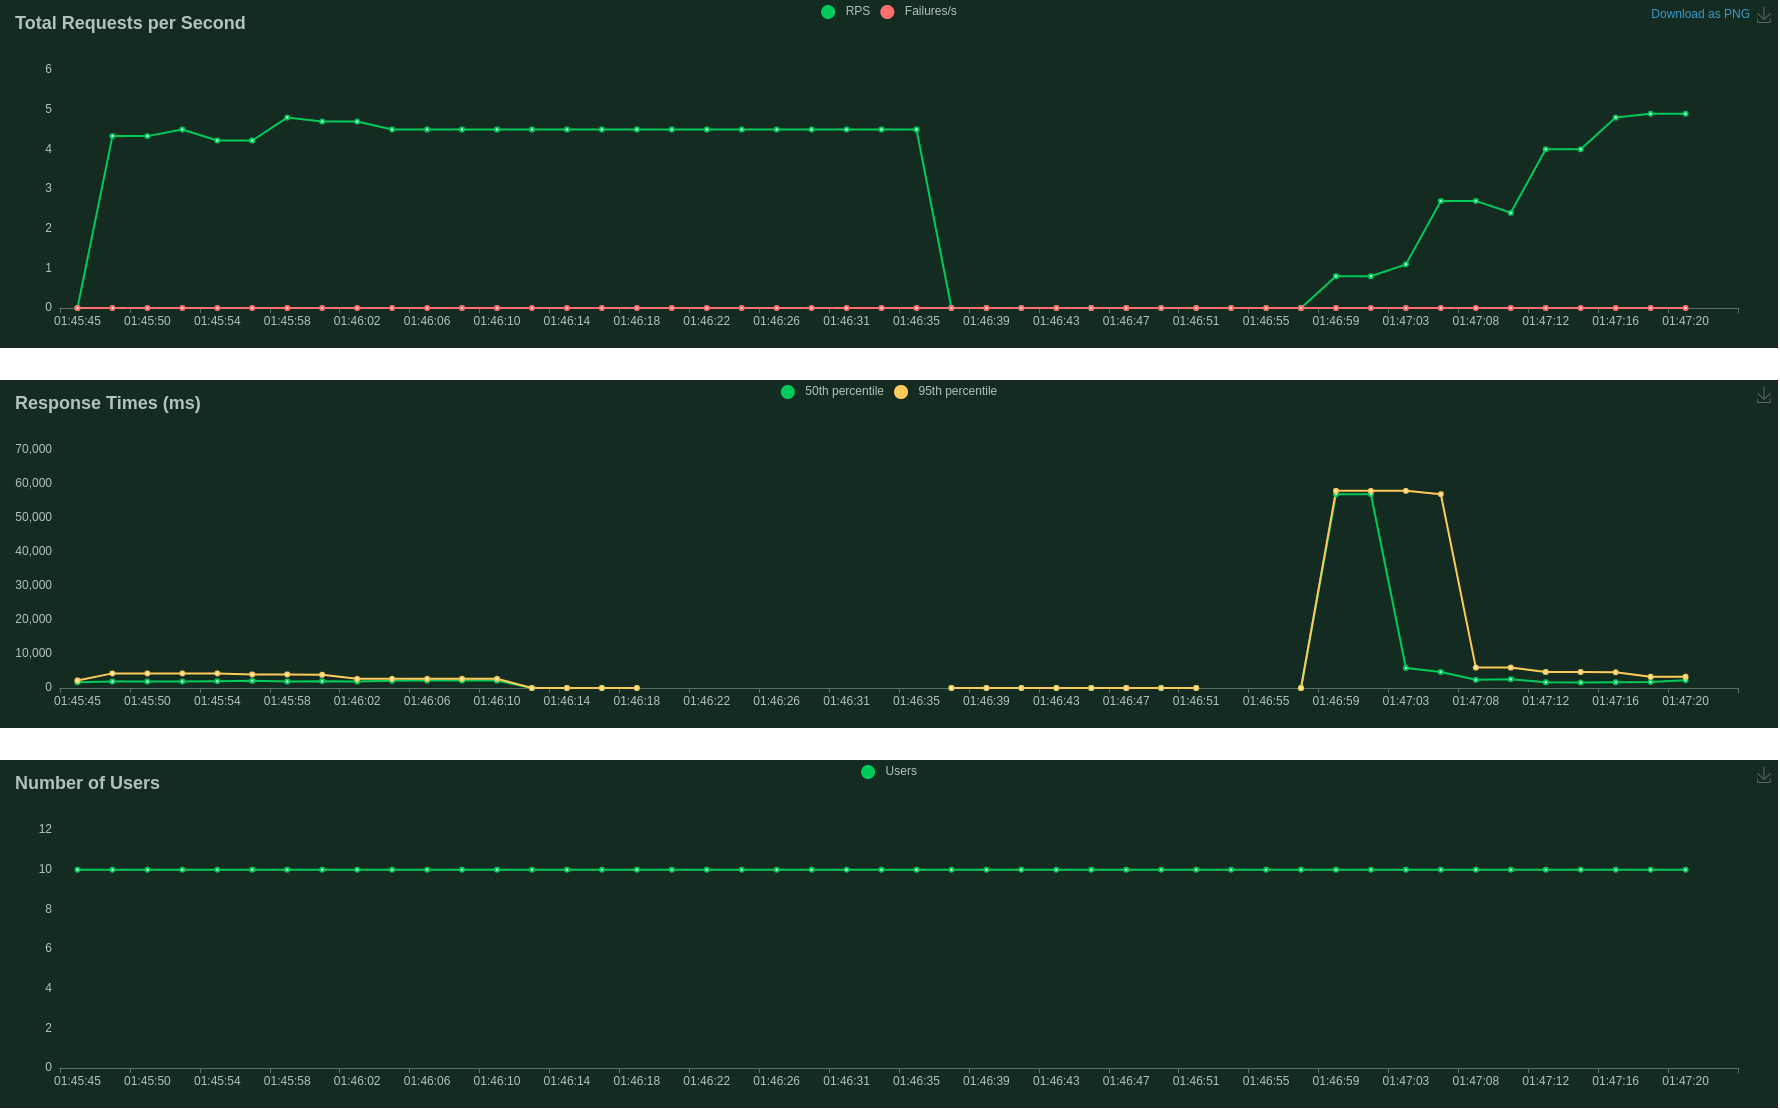

Source data for this figure (header and first rows):
Type, Name, Request Count, Failure Count, Median Response Time, Average Response Time, Min Response Time, Max Response Time, Average Content Size, Requests/s, Failures/s, 50%, 66%, 75%, 80%, 90%, 95%, 98%, 99%, 99.9%, 99.99%, 100%
GET, /?url=https://github.com/carlosruan12307…, 20, 0, 1700, 1659, 1205, 1955, 14327, 0.2008, 0.0, 1700, 1800, 1900, 1900, 1900, 2000, 2000, 2000, 2000, 2000, 2000
GET, /?url=https://github.com/covid19india/co…, 20, 0, 1700, 1744, 1334, 2578, 19227, 0.2008, 0.0, 1800, 1900, 2000, 2000, 2300, 2600, 2600, 2600, 2600, 2600, 2600
GET, /?url=https://github.com/etcd-io/etcd, 20, 0, 2300, 2356, 1357, 3353, 33355, 0.2008, 0.0, 2500, 2700, 2900, 3100, 3300, 3400, 3400, 3400, 3400, 3400, 3400
GET, /?url=https://github.com/facebook/react-…, 20, 0, 2400, 17276, 691.7, 57356, 24041, 0.2008, 0.0, 2400, 33000, 34000, 34000, 34000, 57000, 57000, 57000, 57000, 57000, 57000
GET, /?url=https://github.com/macrozheng/mall, 20, 0, 2100, 4902, 1699, 57590, 32526, 0.2008, 0.0, 2100, 2200, 2500, 2500, 2700, 58000, 58000, 58000, 58000, 58000, 58000
GET, /?url=https://github.com/spring-projects…, 21, 0, 2200, 1900, 598.5, 2615, 28383, 0.2108, 0.0, 2200, 2200, 2300, 2300, 2400, 2400, 2600, 2600, 2600, 2600, 2600
GET, /?url=https://github.com/topics/aws, 20, 0, 3900, 3567, 1161, 4860, 37846, 0.2008, 0.0, 4000, 4200, 4500, 4600, 4700, 4900, 4900, 4900, 4900, 4900, 4900
GET, /?url=https://github.com/twbs/bootstrap, 20, 0, 2200, 2047, 1045, 2811, 36162, 0.2008, 0.0, 2300, 2400, 2400, 2400, 2600, 2800, 2800, 2800, 2800, 2800, 2800
GET, /?url=https://news.ycombinator.com/, 23, 0, 960.0, 2669, 735.5, 6001, 18073, 0.2309, 0.0, 960, 5800, 5900, 5900, 6000, 6000, 6000, 6000, 6000, 6000, 6000
GET, /?url=https://www.reddit.com/r/brdev/, 24, 0, 3100, 8509, 1549, 20045, 10188, 0.241, 0.0, 4300, 6200, 20000, 20000, 20000, 20000, 20000, 20000, 20000, 20000, 20000
, Aggregated, 208, 0, 2100, 4695, 598.5, 57590, 25028, 2.088, 0.0, 2100, 2400, 2800, 3800, 6000, 20000, 34000, 34000, 58000, 58000, 58000
